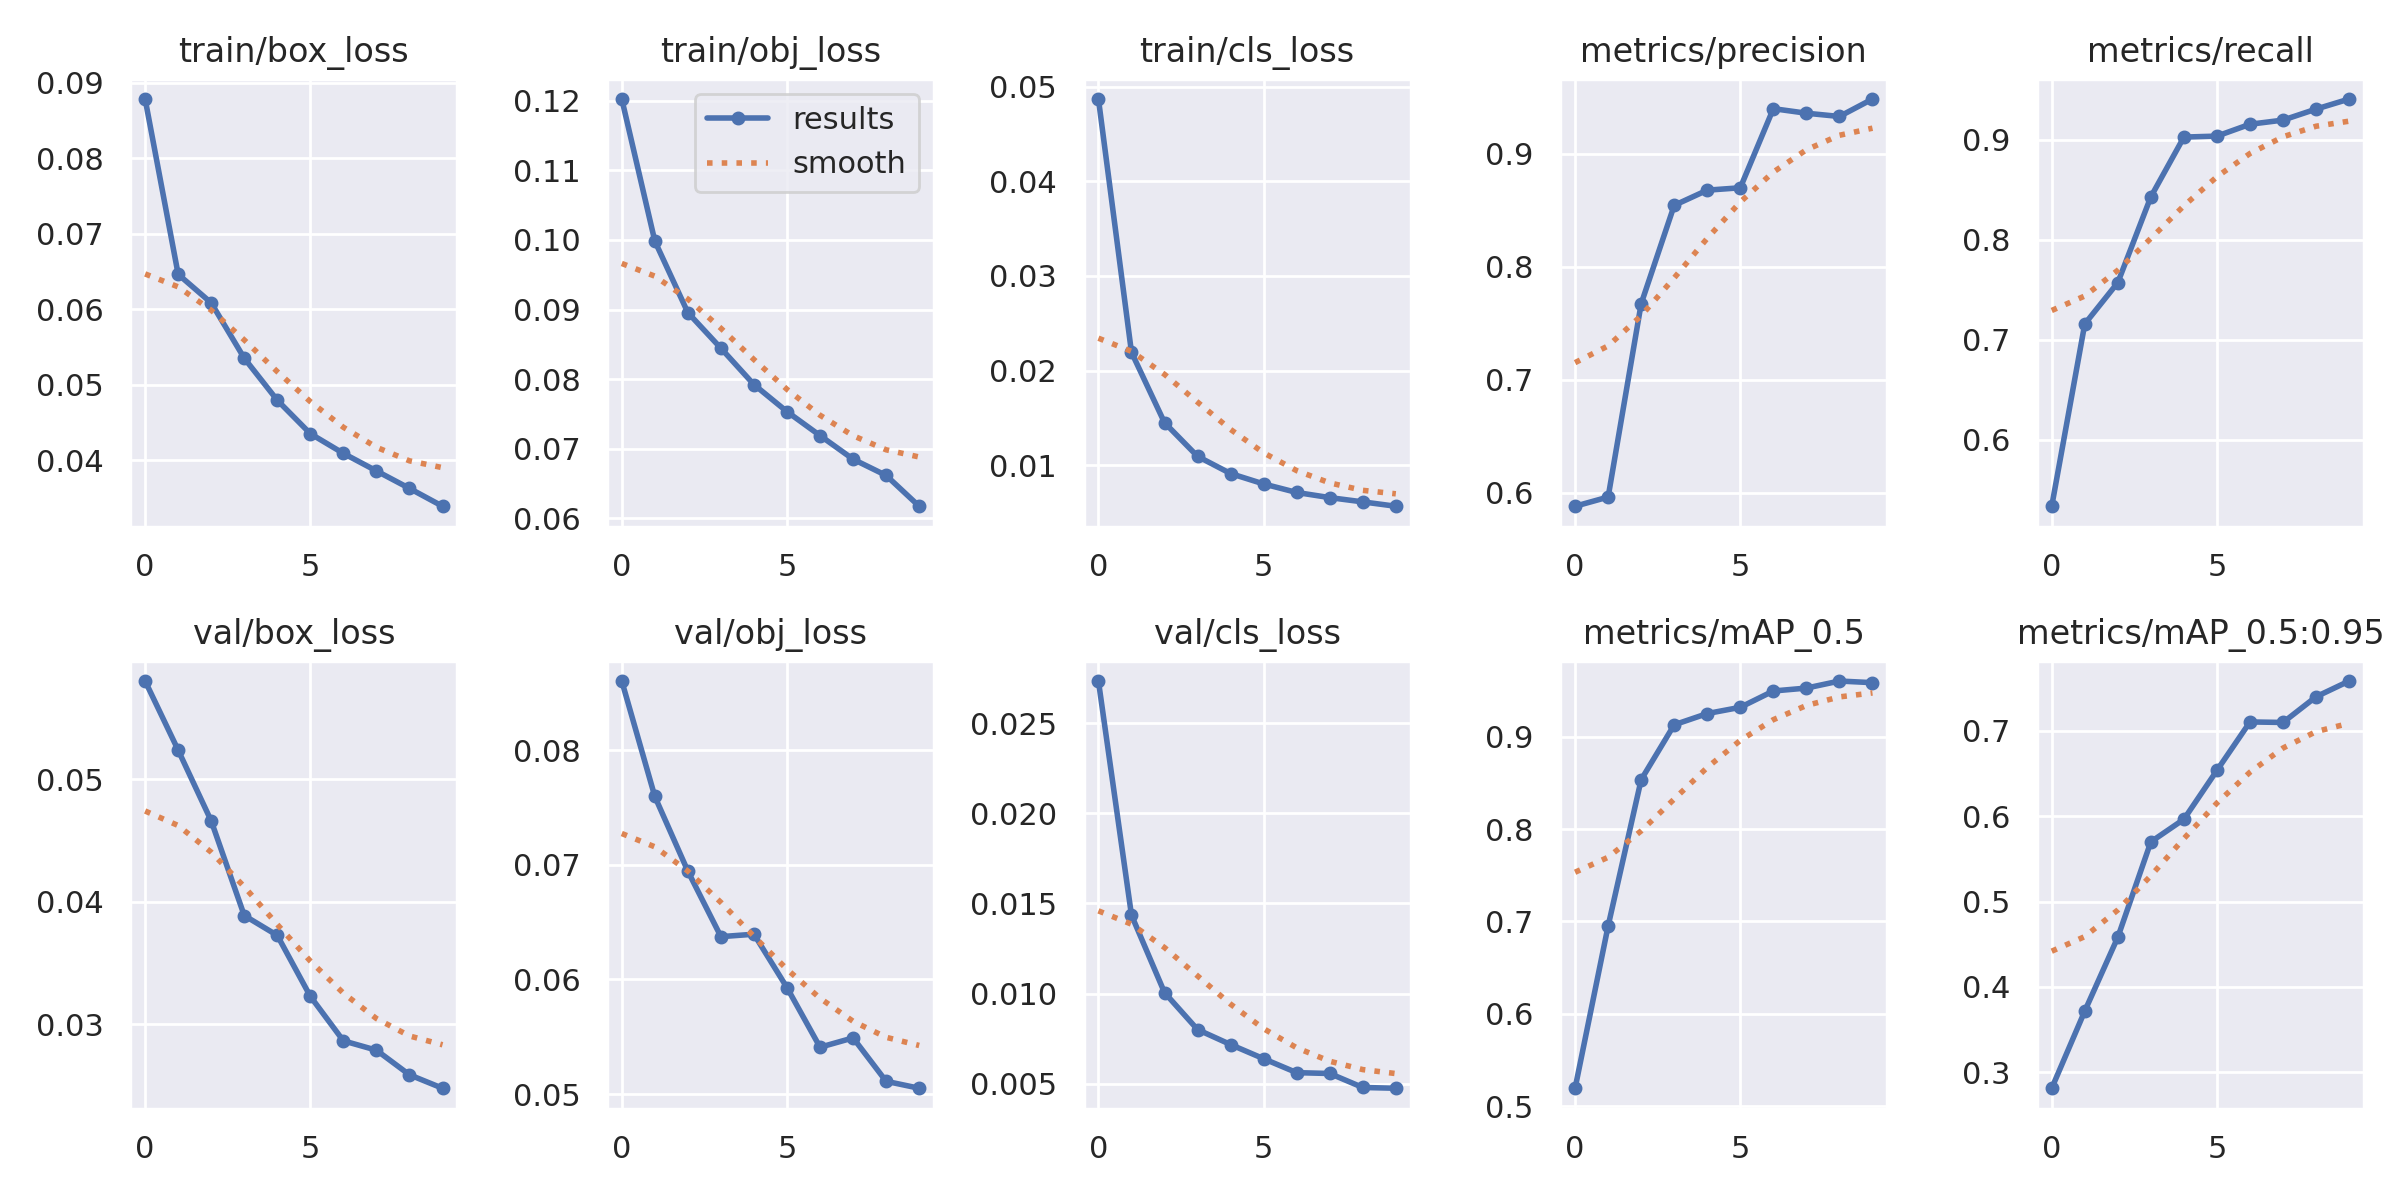

Source data for this figure (header and first rows):
epoch, train/box_loss, train/obj_loss, train/cls_loss, metrics/precision, metrics/recall, metrics/mAP_0.5, metrics/mAP_0.5:0.95, val/box_loss, val/obj_loss, val/cls_loss, x/lr0, x/lr1, x/lr2
0, 0.08784, 0.1202, 0.04869, 0.588, 0.5337, 0.5193, 0.2814, 0.05802, 0.08602, 0.02735, 0.07014, 0.003317, 0.003317
1, 0.06462, 0.09984, 0.02194, 0.5962, 0.7159, 0.6951, 0.3717, 0.05238, 0.07595, 0.01435, 0.03949, 0.005992, 0.005992
2, 0.06084, 0.08956, 0.0145, 0.7672, 0.7572, 0.8535, 0.4582, 0.0466, 0.06944, 0.01005, 0.008167, 0.008007, 0.008007
3, 0.05351, 0.08444, 0.01094, 0.8542, 0.8429, 0.9129, 0.5698, 0.03888, 0.06373, 0.007998, 0.00703, 0.00703, 0.00703
4, 0.04795, 0.07921, 0.009127, 0.8677, 0.9026, 0.9251, 0.5963, 0.03726, 0.06395, 0.007166, 0.00703, 0.00703, 0.00703
5, 0.04352, 0.07533, 0.008028, 0.8698, 0.9036, 0.9319, 0.6535, 0.03228, 0.05929, 0.006379, 0.00604, 0.00604, 0.00604
6, 0.04091, 0.07189, 0.007128, 0.9398, 0.9154, 0.9495, 0.7102, 0.02865, 0.05409, 0.005606, 0.00505, 0.00505, 0.00505
7, 0.03859, 0.06849, 0.006585, 0.9358, 0.9196, 0.9527, 0.7096, 0.02789, 0.05491, 0.00556, 0.00406, 0.00406, 0.00406
8, 0.03627, 0.06616, 0.006134, 0.9329, 0.9306, 0.9603, 0.7397, 0.02588, 0.05112, 0.004783, 0.00307, 0.00307, 0.00307
9, 0.03391, 0.06173, 0.005673, 0.9483, 0.9406, 0.9585, 0.7581, 0.02478, 0.05052, 0.00474, 0.00208, 0.00208, 0.00208
